10-way image classification set "dataset" from GitHub (maisiehapney/PlantCareApp); label vocabulary: boston fern, cactus, chinese money plant, dragon tree, jade plant, orchid, peace lily, peacock plant, rubber plant, snake plant.

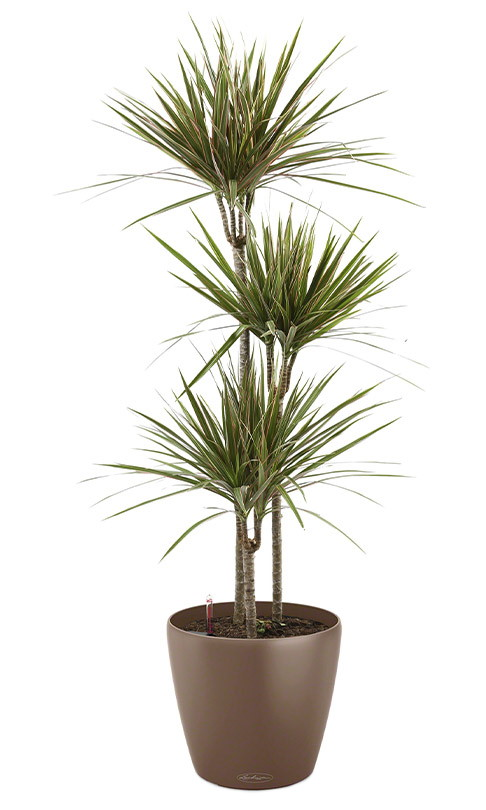
Label: dragon tree

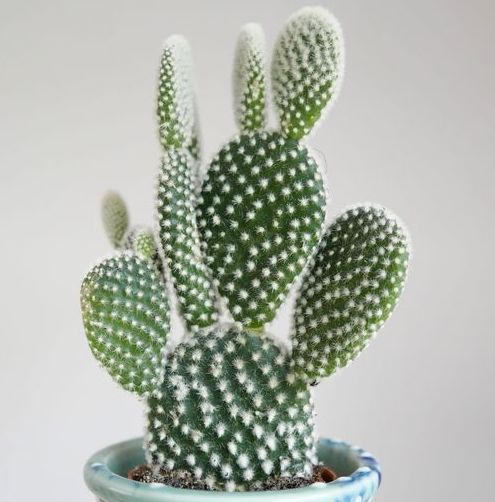
Label: cactus

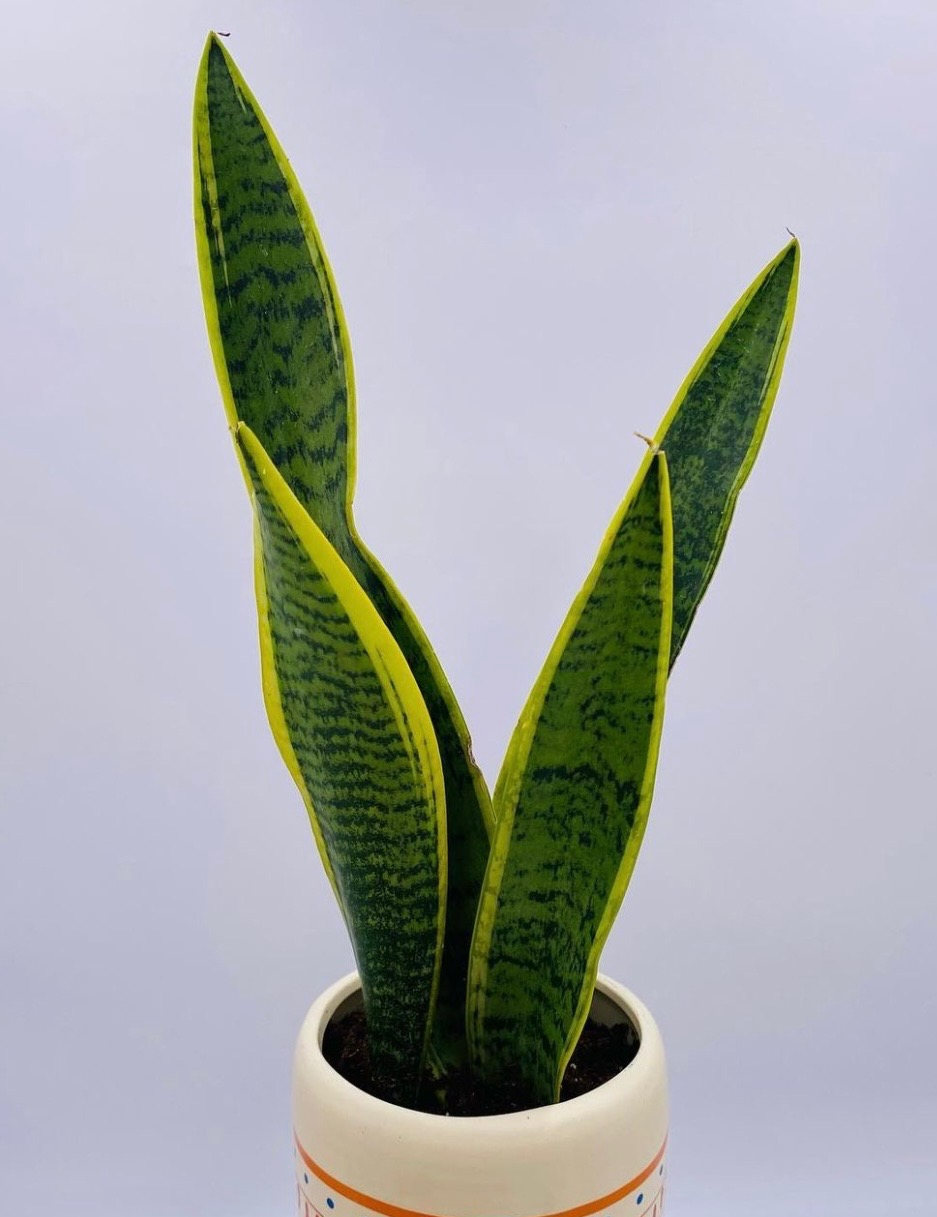
Label: snake plant

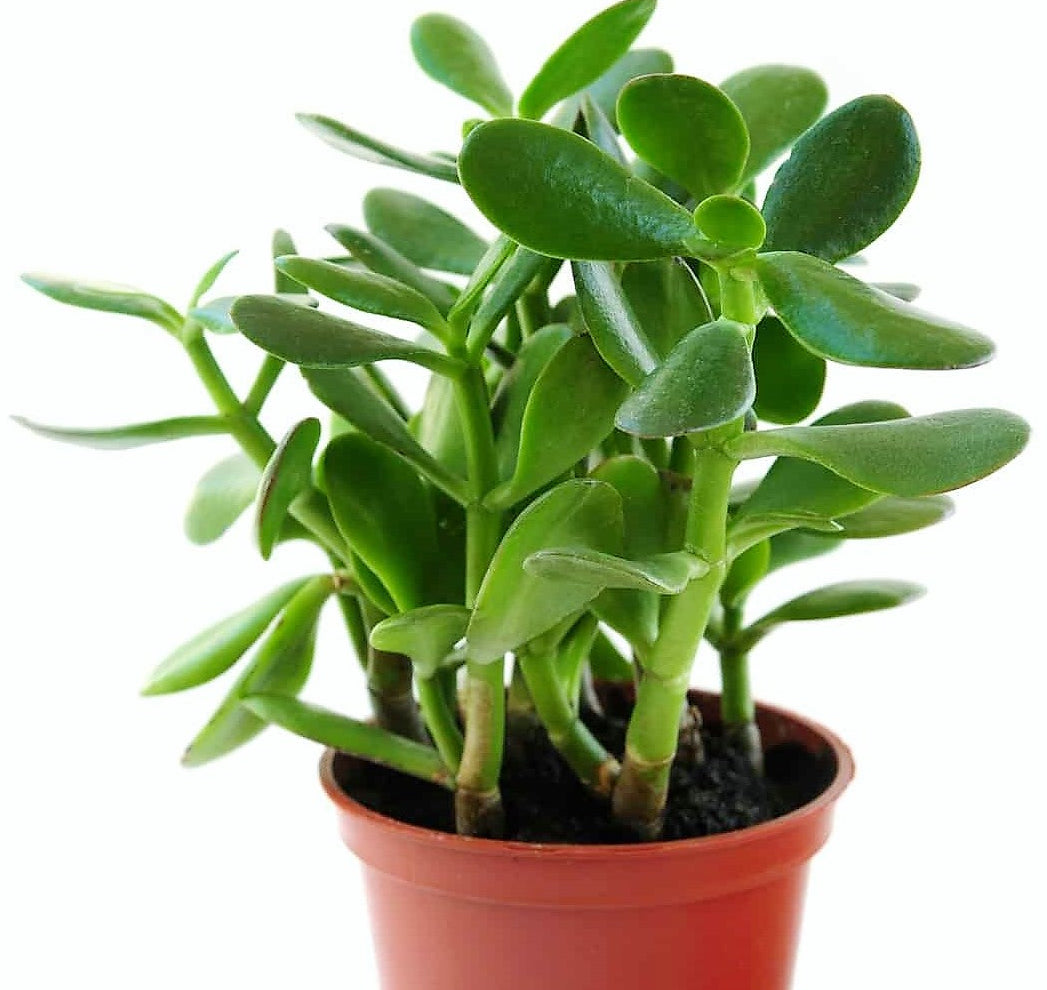
Label: jade plant

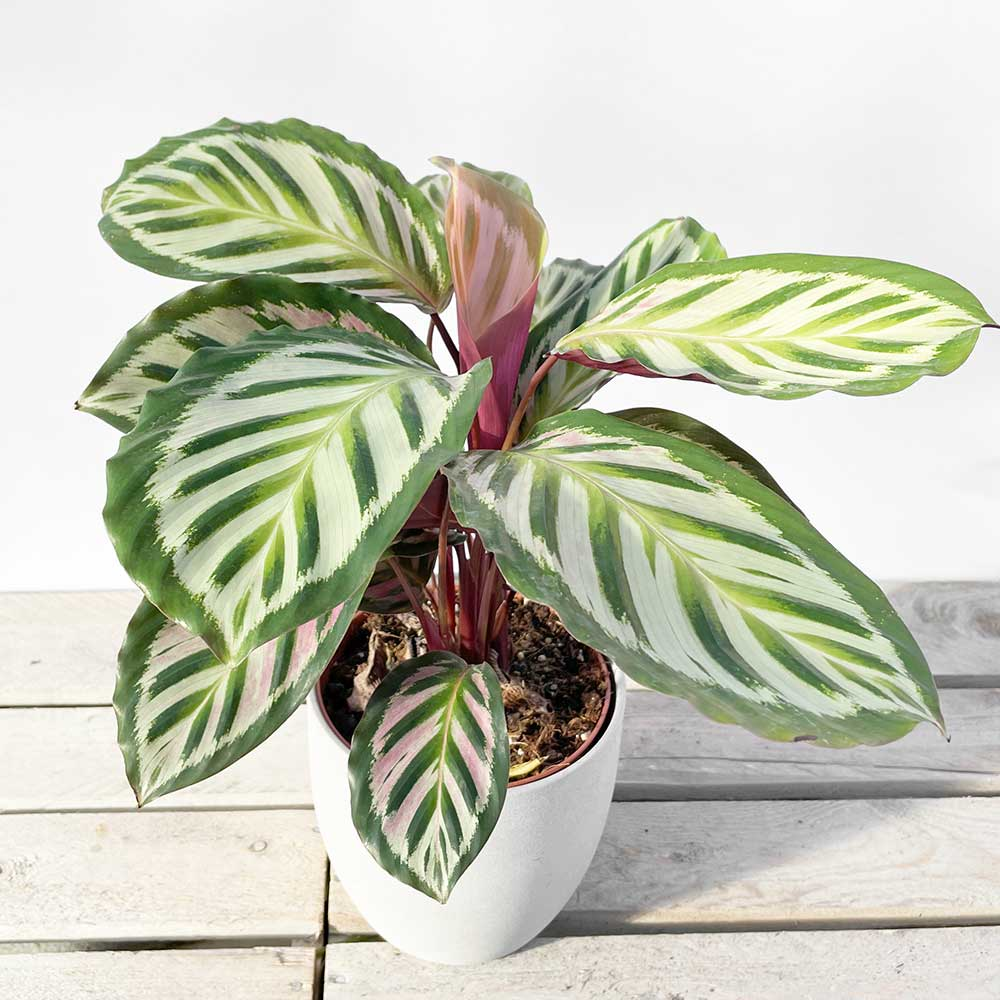
Label: peacock plant

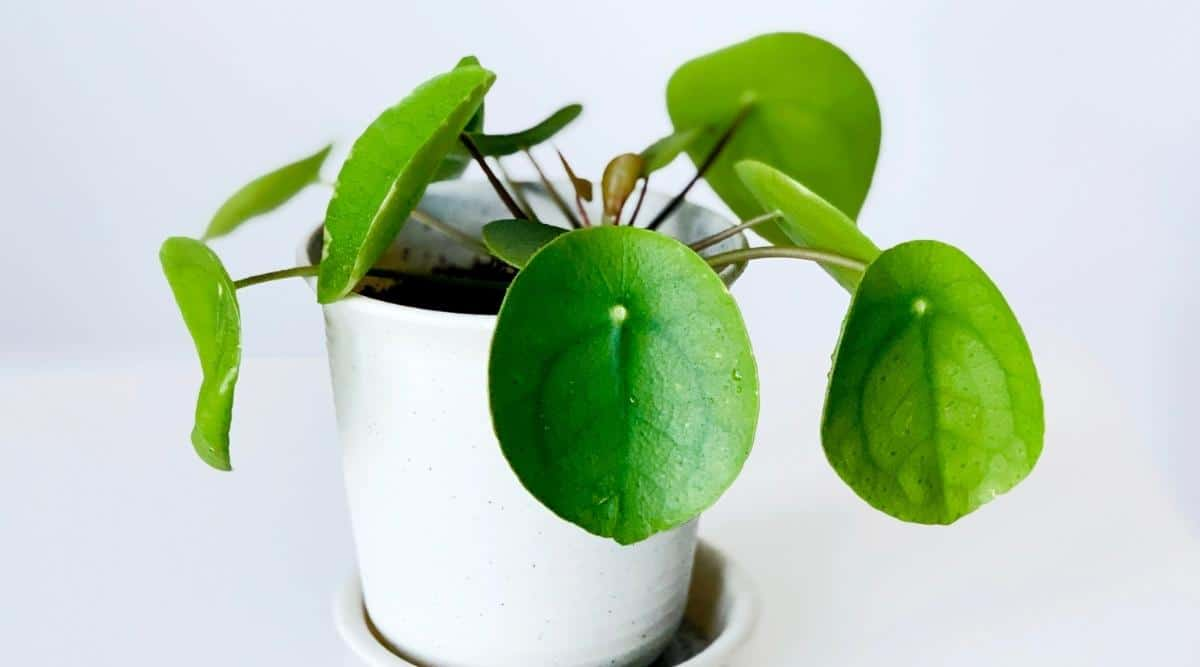
Label: chinese money plant
